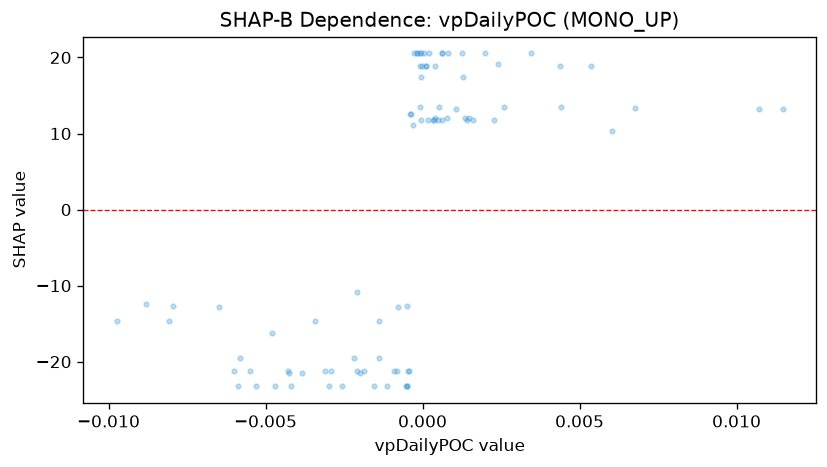

Source data for this figure (header and first rows):
feature_value, shap_value
0.0002038, 20.53
-0.001878, -21.26
0.0005027, 11.84
-8.211706153815612e-05, 13.45
-0.00531, -23.24
-0.004296, -21.26
-0.0001613, 20.53
-0.004178, -23.24
-0.003102, -21.26
-1.017913018586114e-05, 18.92
0.002403, 19.09
-0.0009102, -21.26
-0.002002, -21.47
-0.0004178, -21.26
0.0006217, 11.84
0.0003623, 11.84
0.001465, 12.01
-0.002968, -23.24
-0.003854, -21.47
0.0006135, 20.53
-0.0004815, -23.24
0.005357, 18.92
-0.00255, -23.24
-0.0002647, 20.53
-0.001557, -23.24
-0.002074, -21.26
0.001069, 13.2
0.006754, 13.37
0.01071, 13.2
0.01146, 13.2
-0.005481, -21.26
-0.006015, -21.26
0.0007661, 12.01
9.720091475173831e-05, 18.92
-0.0005371, -23.24
0.0003992, 18.92
-0.0004938, -23.24
-0.0003697, 12.6
0.001415, 11.84
0.0005204, 13.45
0.0003452, 11.84
-0.009742, -14.64
-0.006476, -12.86
-0.007953, -12.65
-0.008059, -14.64
0.0006195, 20.53
0.001263, 20.53
-0.001136, -23.24
0.0008084, 20.53
-7.49272876419127e-05, 20.53
-0.004257, -21.47
-3.672653474495746e-05, 20.53
0.004382, 18.92
0.001977, 20.53
0.0001139, 18.92
-0.0007984, -21.26
-0.0004587, -21.26
6.0754959122277796e-05, 20.53
0.001285, 17.47
0.003448, 20.53
... 27 more rows
